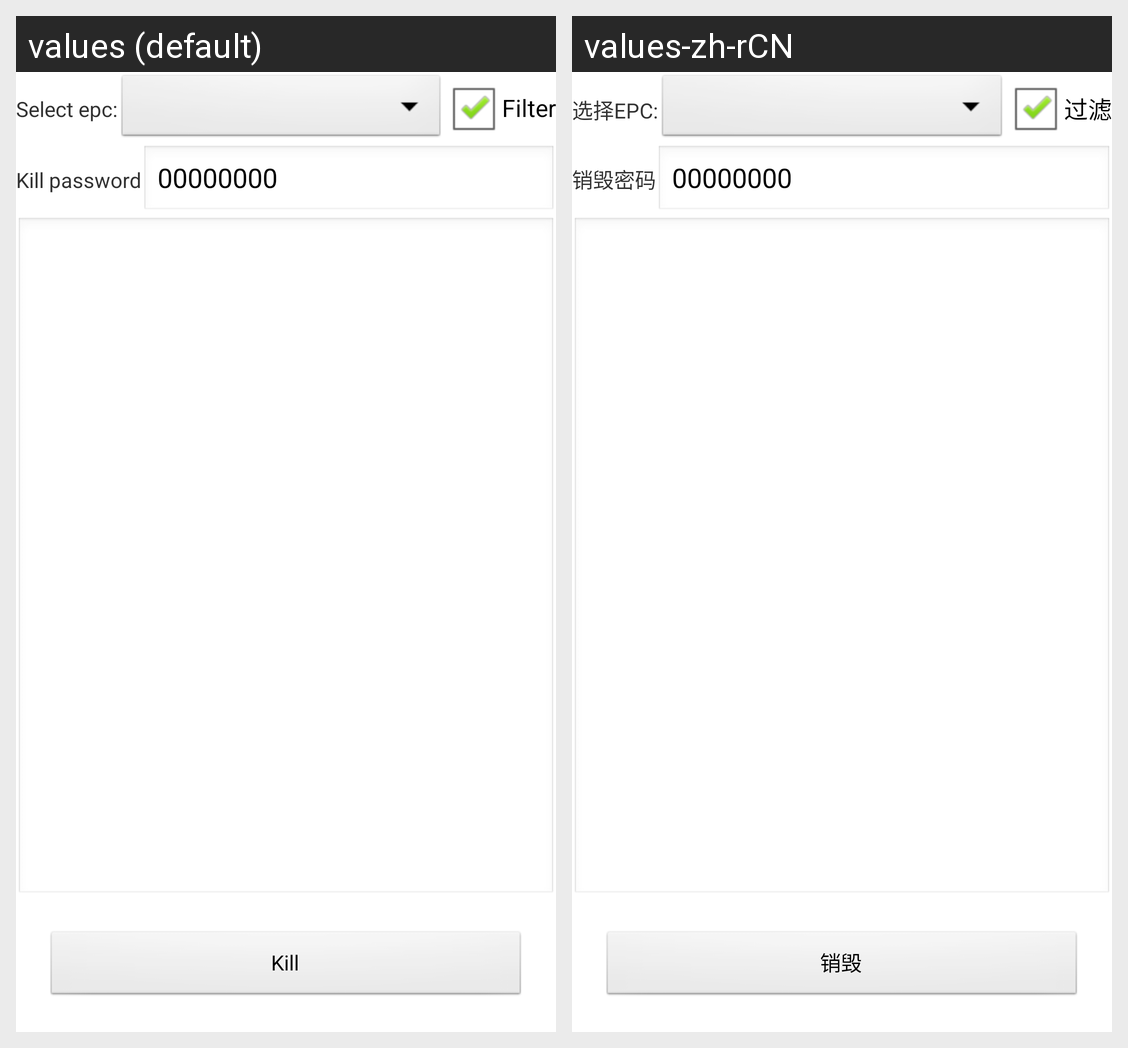

This grid shows one Android layout under two languages. Give, for every string resource on the screen, its name, the default text and each shown locale's text.
Android screen res/layout/fragment_kill.xml rendered under 2 locales, left to right: values (default), values-zh-rCN. Device: Nexus 5 (rendered at 1080×1920; each locale shown at half size, 540×960, under a caption strip naming it); theme AppTheme.
Strings drawn on this screen, with the default value and each locale's value (text and hints the layout hard-codes, and strings that could not be matched under every locale, appear in the picture but are not listed):

select_epc
  values: Select epc:
  values-zh-rCN: 选择EPC:

filter
  values: Filter
  values-zh-rCN: 过滤

kill_password
  values: Kill password
  values-zh-rCN: 销毁密码

kill
  values: Kill
  values-zh-rCN: 销毁
